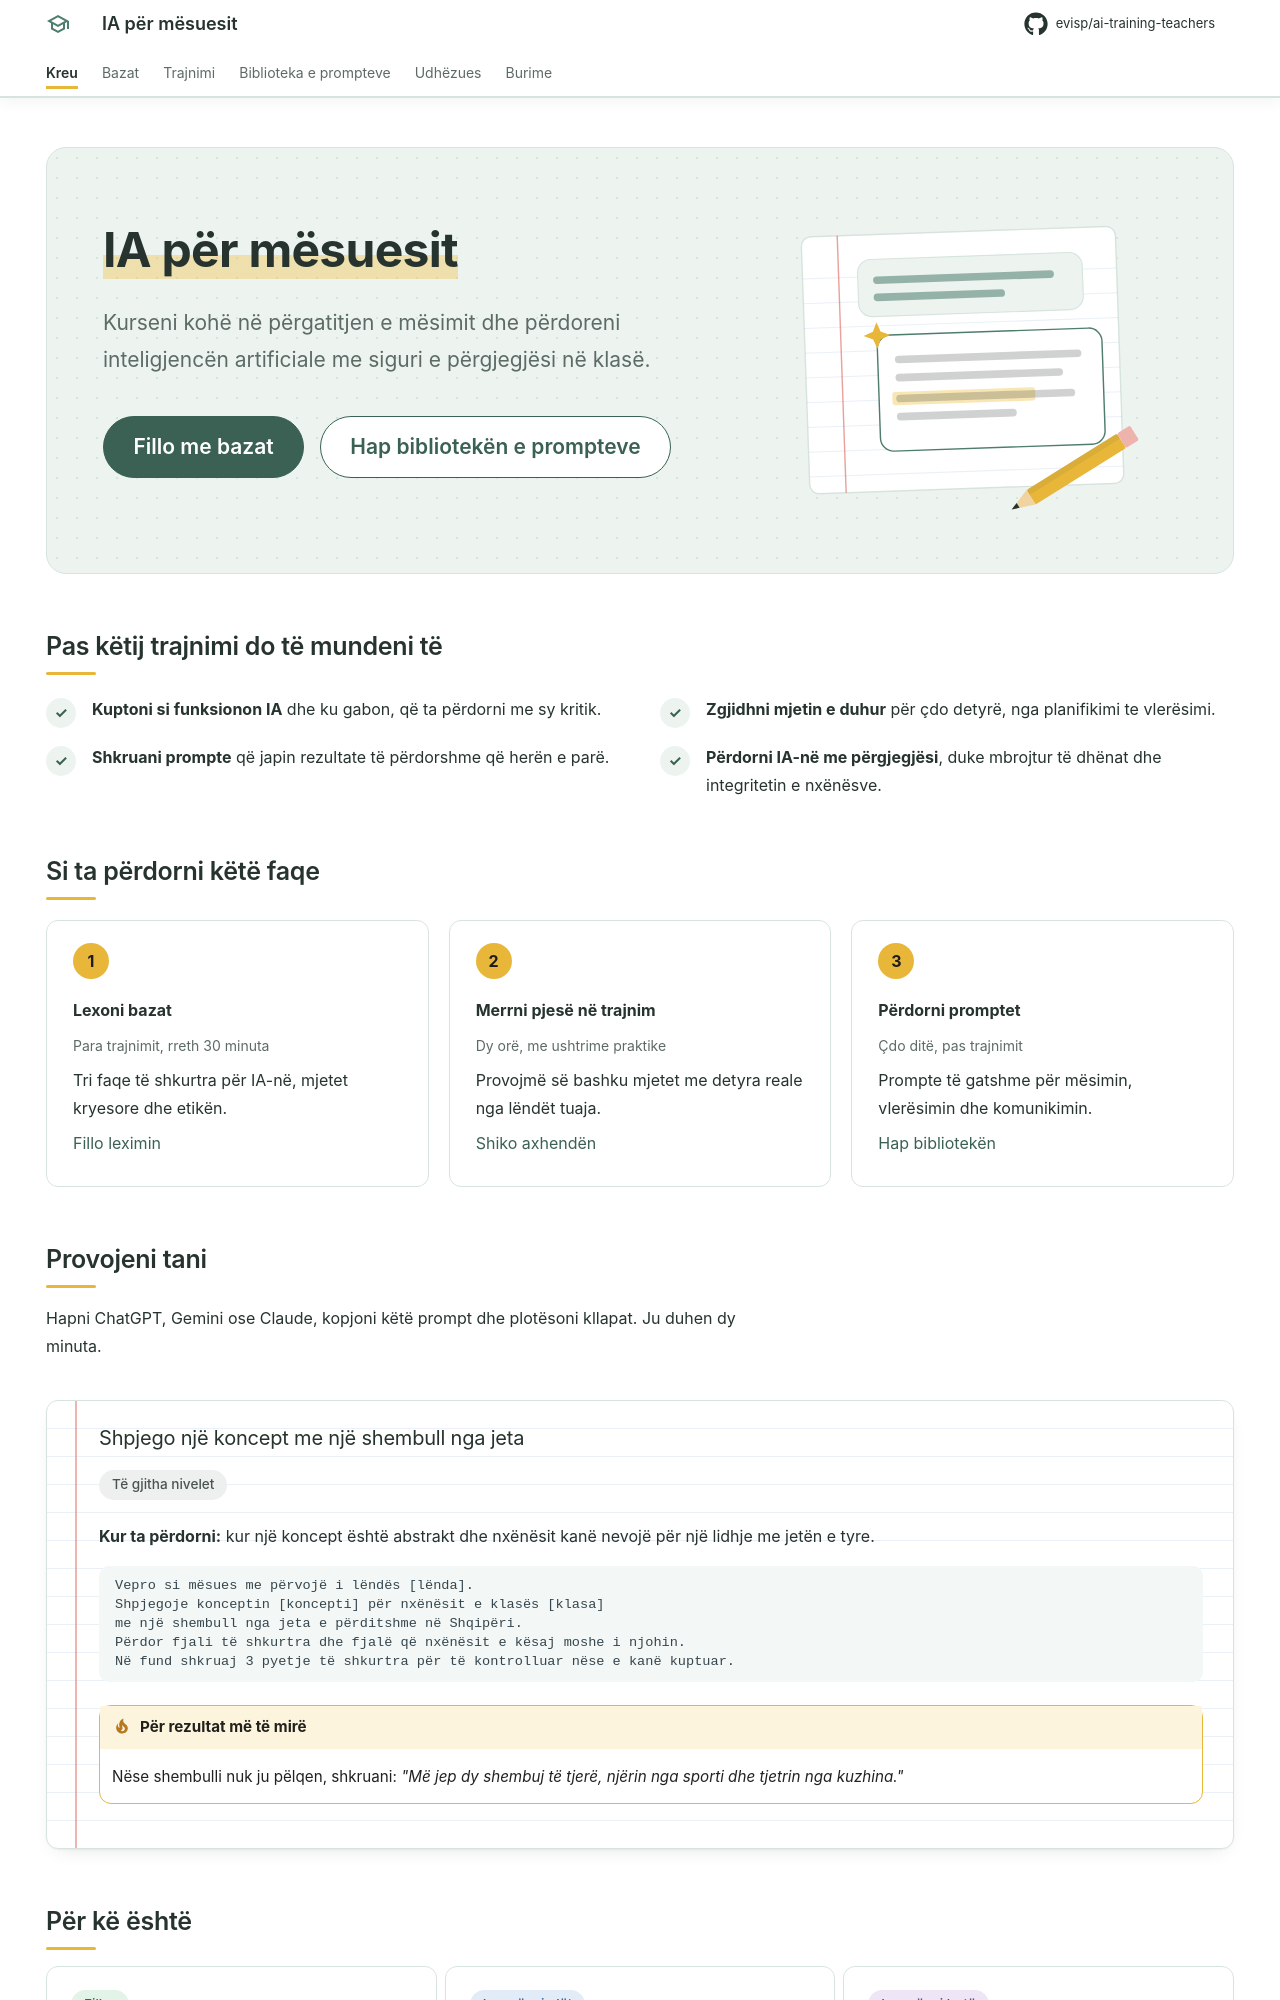

repository: evisp/ai-training-teachers · page: index.html · generator: mkdocs

---
hide:
  - navigation
  - toc
---

<div class="hero" markdown>
<div class="hero__text" markdown>

# IA për mësuesit

Kurseni kohë në përgatitjen e mësimit dhe përdoreni inteligjencën artificiale me siguri e përgjegjësi në klasë.

[Fillo me bazat](bazat/index.md){ .md-button .md-button--primary }
[Hap bibliotekën e prompteve](prompte/index.md){ .md-button }

</div>
<div class="hero__art">
--8<-- "assets/diagrams/hero-fletore.svg"
</div>
</div>

## Pas këtij trajnimi do të mundeni të

<div class="outcomes" markdown>

- **Kuptoni si funksionon IA** dhe ku gabon, që ta përdorni me sy kritik.
- **Zgjidhni mjetin e duhur** për çdo detyrë, nga planifikimi te vlerësimi.
- **Shkruani prompte** që japin rezultate të përdorshme që herën e parë.
- **Përdorni IA-në me përgjegjësi**, duke mbrojtur të dhënat dhe integritetin e nxënësve.

</div>

## Si ta përdorni këtë faqe

<div class="steps" markdown>

1.  **Lexoni bazat**

    <span class="step__time">Para trajnimit, rreth 30 minuta</span>

    Tri faqe të shkurtra për IA-në, mjetet kryesore dhe etikën.

    [Fillo leximin](bazat/index.md)

2.  **Merrni pjesë në trajnim**

    <span class="step__time">Dy orë, me ushtrime praktike</span>

    Provojmë së bashku mjetet me detyra reale nga lëndët tuaja.

    [Shiko axhendën](trajnimi/index.md)

3.  **Përdorni promptet**

    <span class="step__time">Çdo ditë, pas trajnimit</span>

    Prompte të gatshme për mësimin, vlerësimin dhe komunikimin.

    [Hap bibliotekën](prompte/index.md)

</div>

## Provojeni tani

Hapni ChatGPT, Gemini ose Claude, kopjoni këtë prompt dhe plotësoni kllapat. Ju duhen dy minuta.

<div class="prompt-card" markdown>

### Shpjego një koncept me një shembull nga jeta

<span class="tag tag--te-gjitha">Të gjitha nivelet</span>

**Kur ta përdorni:** kur një koncept është abstrakt dhe nxënësit kanë nevojë për një lidhje me jetën e tyre.

```text
Vepro si mësues me përvojë i lëndës [lënda].
Shpjegoje konceptin [koncepti] për nxënësit e klasës [klasa]
me një shembull nga jeta e përditshme në Shqipëri.
Përdor fjali të shkurtra dhe fjalë që nxënësit e kësaj moshe i njohin.
Në fund shkruaj 3 pyetje të shkurtra për të kontrolluar nëse e kanë kuptuar.
```

!!! tip "Për rezultat më të mirë"
    Nëse shembulli nuk ju pëlqen, shkruani: *"Më jep dy shembuj të tjerë, njërin nga sporti dhe tjetrin nga kuzhina."*

</div>
